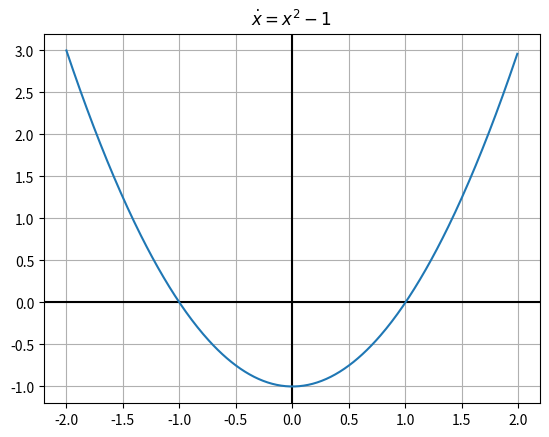
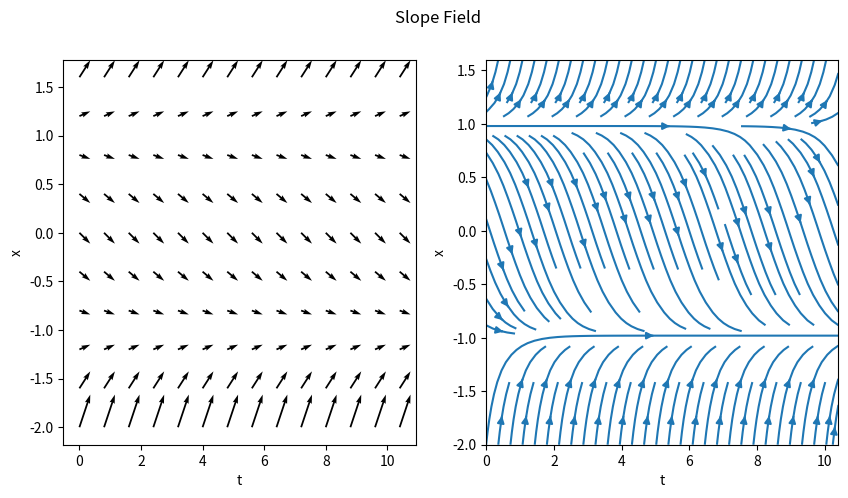
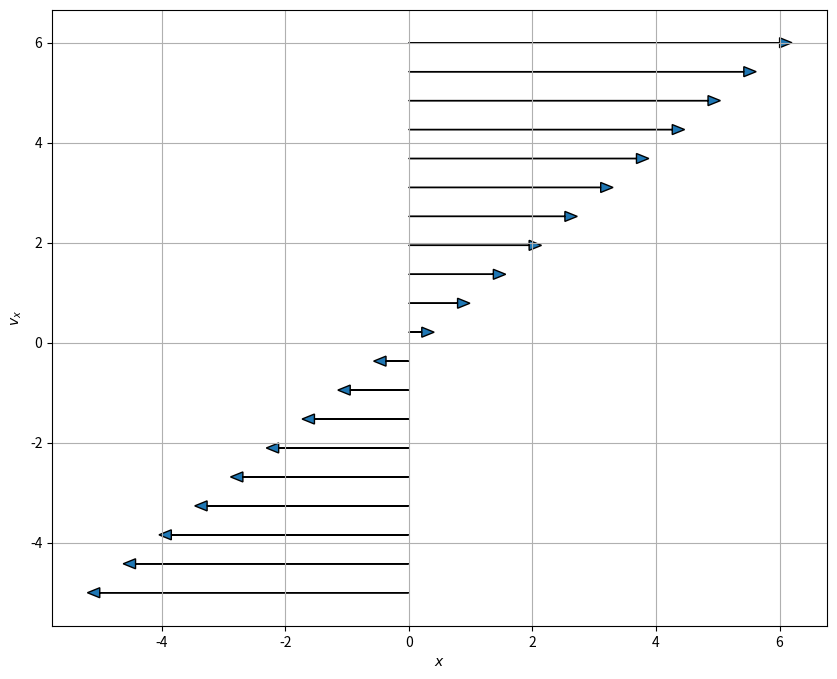
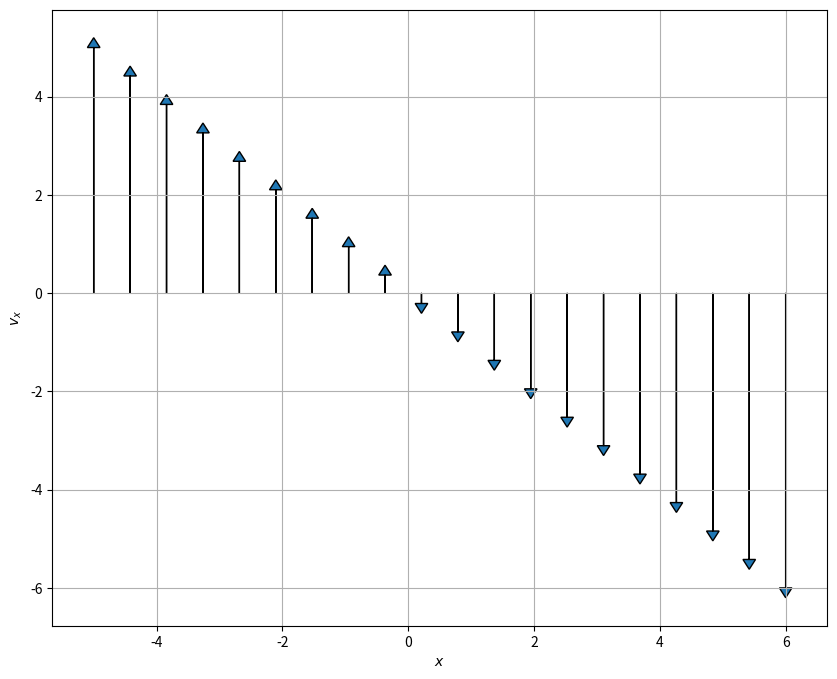
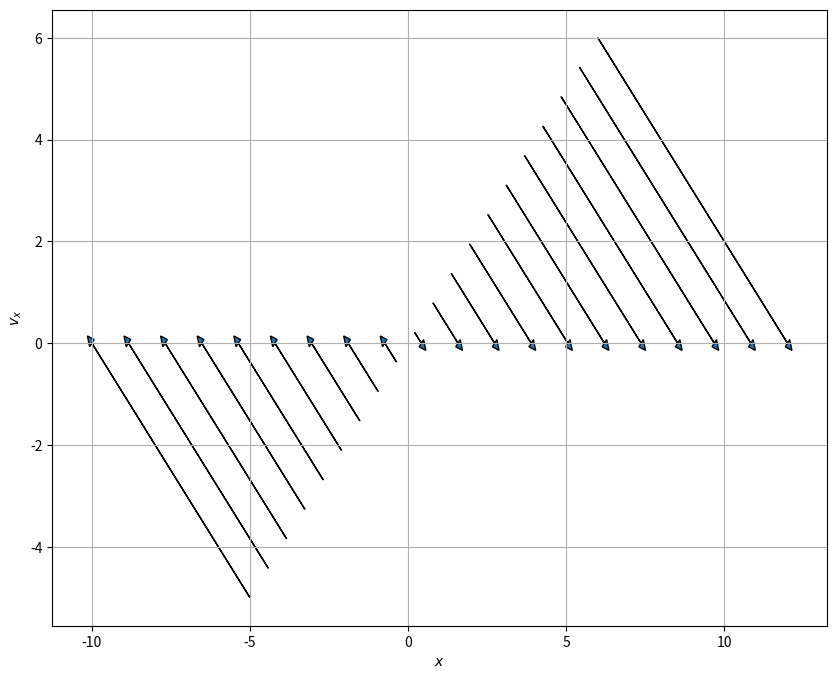
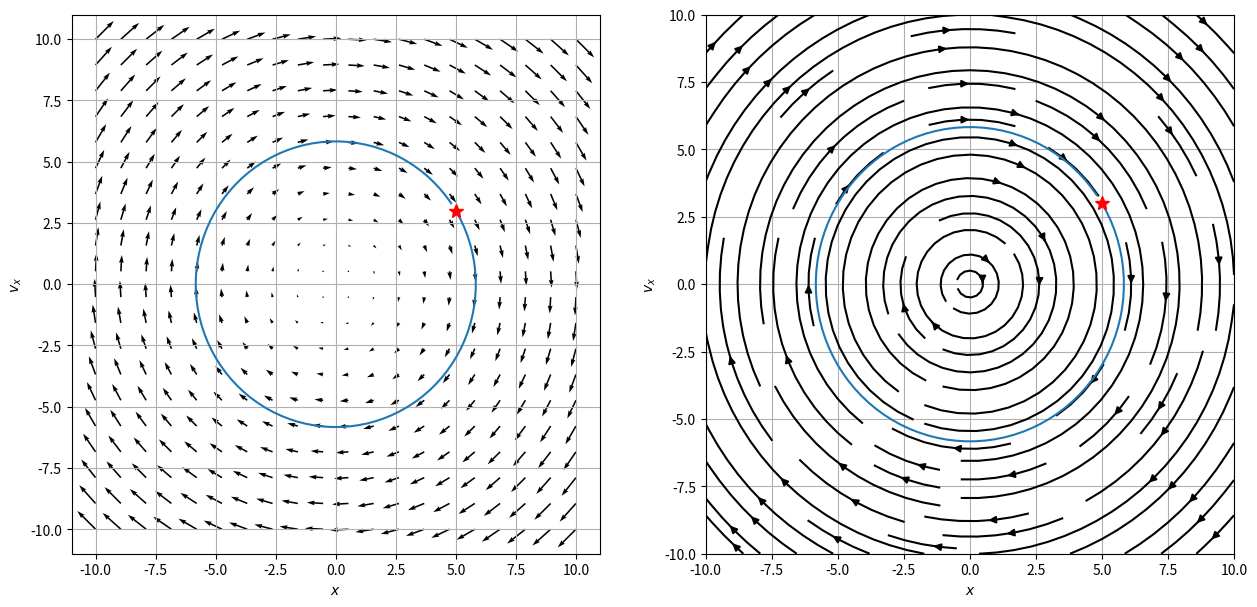
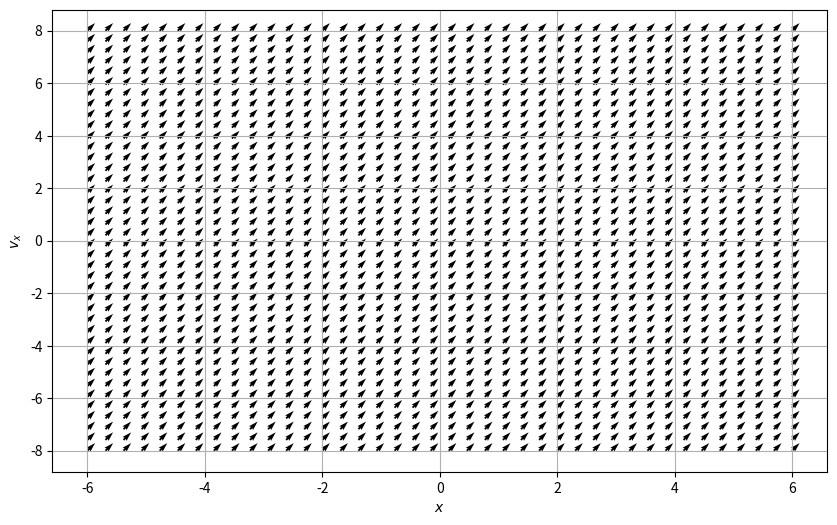

Source code (Python) for these figures, in order:
#!/usr/bin/env python
# coding: utf-8

# # 12 Sep 23 - The Dynamical Systems Approach and Phase Portraits
# 
# Up to now, most of your work with models in physics are those you can solve analytically in terms of known functions. Think about solving differential equations that produce polynomials or sines and cosines. 
# 
# But what happens when the solution to the problem is not obviously tractable in an analytical form. Rather, how can we investigate systems that are new to us?
# 
# 
# In today's activity you will:
# 
# - Remind yourself how to interpret a 1d phase portrait using the differential equation $\dot{x} = x^2 + 1$
# - Remind yourself how to interpret a 2d phase portrait (phase space plot) using the SHO model
# - Explain what you see in the phase space figure for the SHO
# - Develop the ODE for the large angle pendulum
# - Show how we can recover the SHO using mathematics and graphs
# - Use an existing program to work with a new system
# - Explain the insights developed from a phase space plot of the Large Angle Pendulum
# - (if time) Plot a trajectories in the phase space
# - (if time) Add damping to the model
# - (if time) Analyze fixed points for 2d systems

# ### 1D System
# 
# Let's look at a simple 1d system first, given by the differential equation:
# 
# $$
# \dot{x} = x^2 - 1
# $$
# 
# Let's start by looking at what the plot of this differential equation looks like:

# In[1]:


import numpy as np
import matplotlib.pyplot as plt
x = np.arange(-2,2,0.01)
xdot = x**2 - 1
plt.title(r"$\dot{x} = x^2 - 1$")
plt.axvline(x=0, c="black")
plt.axhline(y=0, c="black")
plt.plot(x,xdot)
plt.grid()
plt.show()


# Since this is a first order equation we have a nice physical way of thinking about it: at position $x$, a particles velocity is $x^2 -1$. So when the $x^2-1$ is positive, the particle's velocity is positive (or to the right) and vice versa. We can use this knowledge to work out qualitative behavor of our system. 
# 
# **&#9989; Do this** 
# 
# 1. Consider a trajectory that starts at $x = -1.5$. Does this trajectory move to the right or left? 
# 2. What direction does a trajectory that starts at $x = 0$ go?
# 3. What direction does a trajectory that starts at $ x = 1.5$ go?
# 4. What trends do you notice? Do trajectories settle down at certain locations or blast off to infinity?
# 
# ### Fixed Points
# 
# The **fixed points** of a system are where its derivative vanishes, that is $\dot{\mathbf{x}} = 0$. At any fixed point, a system is constant (why?). In the dynamical systems approach, we often care about charactarizing the behavor of systems near fixed points. In 1d, most fixed points are either stable (they attract trajectories) or unstable (they repel trajectories).
# 
# **&#9989; Do this** 
# 
# Find and characterize the fixed points of $\dot{x} = x^2-1$ as stable or unstable. 

# Another way we can visualize these is with **slope fields**. Here we essentially plot the slopes $\dot{x}(x)$ over and over again for many values of $t$. The actual solution of the differential equation will be a curve that is always tangent to the local slope. Below we've plotted this using both `plt.quiver` and `plt.streamplot`

# In[2]:


import numpy as np
import matplotlib.pyplot as plt

t = np.arange(0, 11, 0.8)
x = np.arange(-2, 2, 0.4)

# Make grid
T, X = np.meshgrid(t, x)

# calculate derivative (dt is const so just use ones)
dx = X**2 - 1
dt = np.ones(dx.shape)

# plot
fig = plt.figure(figsize = (10,5))
plt.subplot(1,2,1)
plt.quiver(T,X,dt,dx)
plt.xlabel("t")
plt.ylabel("x")
plt.subplot(1,2,2)
plt.streamplot(T,X,dt,dx)
plt.xlabel("t")
plt.ylabel("x")
plt.suptitle("Slope Field")
plt.show()


# ## The Phase Portrait of the SHO
# 
# To get this started, let's remind ourselves of the phase portrait of the SHO. Recall that we separated the second order ODE into two first order ODEs, one for $x$ and one for $v_x$,
# 
# $$\dot{x} = v_x$$
# $$\dot{v}_x=-\omega^2x$$
# 
# We then map out the phase space with the following conceptual interpretation:
# 
# - Phase space is a space in which all possible states of the system can be shown
#     - a state is a collection of conditions of the state (it's known position and velocity in our case)
# - Each state is a unique point in phase space
#     - Think about ordered Cartesian pairs, there's a pair of numbers for every point in a 2D space
# - Remember that knowing $x_0$ and $v_{x,0}$ means we can know $x(t)$ for all time (for that one trajectory/particular solution) given a linear ODE
# 
# We map the differential equation to the following conceptual interpretation: **How the state changes depends on location in phase space.** We can understand this as the time derivative for $x$ and $v_x$ change throughout the space.
# 
# For our 2D SHO case we are saying that how $x$ and $v_x$ change is proportional to the position in space:
# 
# $$\langle \dot{x}, \dot{v}_x \rangle = \langle v_x, -\omega^2 x\rangle$$
# 
# The process is:
# 
# 1. Determine the location(s) of interest (i.e., $x$, $v_x$)
# 2. Compute the change in those quantities at the location (i.e., calculate $\dot{x}$ and $\dot{v}_x$ using our prescribed 1st order ODEs above)
# 3. At a given point ($x_0$, $v_{x,0}$), create an arrow the indicates the direction and magnitude of the changes to $x$ and $v_x$ at that location.
#     - That arrow represents the local flow of the system at that point
# 4. Repeat for all points of interest
# 5. Plot arrows to demonstrate flow of the solutions in phase space
# 
# ### Let's focus on axes first
# 
# We talked about how we can look at the axes ($x=0$ and $v_x =0$) to help get a sense of the flow in phase space. Below, we have some code that does this in two parts:
# 1. We created a function to produce arrows of the right length given a line of points
# 2. We call that function for each axis and for a line at a diagonal
# 
# ### Discussion Question
# 
# **&#9989; Do this** 
# 
# 1. Review the phase portraits below. Talk with your neighbors about how they are constructed.
#     - Work to identify which components of the code look familiar and which you have more questions about
# 2. Make a fourth plot that looks at the other diagonal line that runs at a 45 degree angle to each axes
# 
# **You should be able to explain what the code is doing.** We avoided using meshgrid here to make this a smaller bit of code.

# ### PlotPhaseSpaceAxesSHO
# 
# This function is computing the arrows for a given line of points in phase space. Send it a line of points in two arrays (one for $x$ and one for $v_x$) and it plots the resulting arrows. The code is documented below with comments and then used several times.

# In[3]:


def PlotPhaseSpaceAxesSHO(x, vx, N=20):
    """Takes two one-dimensional arrays
    and computes the resulting arrow to
    represent the flow of the system in 
    phase space. This code is specifically
    designed for the SHO with omega=1"""

    ## Map the points to the arrows using the 
    ## 1st order ODEs for the SHO
    ## Returns two arrays of the same length
    ## as the inputs
    xdot, vxdot = vx, -1*x

    ## Create a figure with a known size
    plt.figure(figsize=(10,8))

    ## Go through all the arrays we created to plot the arrows
    ## Syntax for arrow is:
    ## arrow(xpos, ypos, xchange, ychange, other_parameters)
    for i in np.arange(N):
    
        plt.arrow(x[i], vx[i], xdot[i], vxdot[i], 
                  head_width=0.2, 
                  head_length=0.2)
        plt.xlabel('$x$')
        plt.ylabel('$v_x$')
        
    plt.grid()


# In[4]:


## Plotting along the vx axis
N = 20

x = np.zeros(N)
vx = np.linspace(-5,6,N)

PlotPhaseSpaceAxesSHO(x, vx, N)


# ### Plotting along the x axis

# In[5]:


## Plotting along the x axis
N = 20

x = np.linspace(-5,6,N)
vx = np.zeros(N)

PlotPhaseSpaceAxesSHO(x, vx, N)


# ### Plotting along the 45 degree line between the x and vx axes

# In[6]:


## Plotting along the 45 degree line between the x and vx axes
N = 20

x = np.linspace(-5,6,N)
vx = np.linspace(-5,6,N)

PlotPhaseSpaceAxesSHO(x, vx, N)


# ### Make a Graph
# 
# **&#9989; Do this** 
# 
# Make a fourth plot that looks at the other diagonal line that runs at a 45 degree angle to each axes

# ## Phase Portrait of the Simple Harmonic Oscillator
# 
# Below, we have written code that makes a phase portrait from the simple harmonic oscillator. It's written in terms of three functions that serve three purposes that you might want to modify in your own work:
# 
# * ``SHOPhasePortrait`` is a function that simply returns the relationship between the locations in phase space and how the phase variables change at that location. 
# * ``ComputeSHOPhase`` is a function that uses that relationship and computes the values of the changes at every location. It returns two arrays, which contain all those values.
# * ``SHOTrajectory`` is a function that takes a pair of points in space and computes the trajectory in phase space
# 
# By separating these ideas, we are illustrating the process for computing these phase portraits:
# - Translate one  $Nth$ order differential equation to $N$ 1st order (Done earlier in this case)
# - Put that into a code so you can compute the value of the changes at a location (``SHOPhasePotrait``)
# - Call that computation a bunch to compute it at every location you want (``ComputeSHOPhase``)
# - investigate specific trajectories in the space (``SHOTrajectory``)
# 
# We can then call these functions can plots the results.

# In[7]:


def SHOPhasePortrait(x, vx, omega):
    '''SHOPhasePortrait returns the value of
    the change in the phase variables at a given location
    in phase space for the SHO model'''
    
    xdot, vxdot = [vx, -1*omega**2*x] ## Specific to this problem
    
    return xdot, vxdot

def ComputeSHOPhase(X, VX, omega):
    '''ComputeSHOPhase returns the changes in 
    the phase variables across a grid of locations
    that are specified'''
    
    ## Prep the arrays with zeros at the right size
    xdot, vxdot = np.zeros(X.shape), np.zeros(VX.shape)

    ## Set the limits of the loop based on how 
    ## many points in the arrays we have
    Xlim, Ylim = X.shape
    
    ## Calculate the changes at each location and add them to the arrays
    for i in range(Xlim):
        for j in range(Ylim):
            xloc = X[i, j]
            yloc = VX[i, j]
            xdot[i,j], vxdot[i,j] = SHOPhasePortrait(xloc, yloc, omega)
            
    return xdot, vxdot

def SHOTrajectory(x0, vx0, omega, N=100):
    '''SHOTrajectory computes the phase space
    trjectory using the analytical forms of the
    solution. Note this sloppy analytical approach
    only works because the SHO is perfectly sinusoidal.'''
    
    ## Only work with one period
    T = 2*np.pi/omega
    t = np.arange(0,T,T/N)
    
    ## I derived this in general with Acos(wt+phi)
    ## It's not in general a good approach
    ## because you are not guaranteed analytical 
    ## closed form trajectories in phase space
    
    phi = np.arctan2(-1*vx0, omega*x0) ## arctan(-vxo/(omega*x0)) taken correctly for the quadrant
    A = x0/np.cos(phi)
    x_traj = A*np.cos(omega*t+phi)
    v_traj = -omega*A*np.sin(omega*t+phi)
    
    return x_traj, v_traj


# ### Putting the functions to use
# 
# With these two functions, all we are left to do is specify the size of the space and the grid points (that is where exactly we are computing the changes). We use [meshgrid](https://numpy.org/doc/stable/reference/generated/numpy.meshgrid.html) to make those arrays a set of Cartesian coordinates and then send that to our functions.
# 
# We then plot the results.

# In[8]:


## Setting parameters and the phase space variables

omega = 1
x = np.linspace(-10.0, 10.0, 20)
vx = np.linspace(-10.0, 10.0, 20)

## Get back pairs of coordinates for every point in the space
X, VX = np.meshgrid(x, vx)

## Run our calculations
xdot, vxdot = ComputeSHOPhase(X, VX, omega)

x0 = 5
vx0 = 3
x_traj, v_traj = SHOTrajectory(x0, vx0, omega)

## Plot. plot. plot.
ax = plt.figure(figsize=(15,7))
plt.subplot(1,2,1)

## Plot with Quiver
Q = plt.quiver(X, VX, xdot, vxdot, color='k')

## Plot trajectory and the starting location
plt.plot(x_traj,v_traj)
plt.plot(x0, vx0, 'r*', markersize=10)

plt.xlabel('$x$')
plt.ylabel('$v_x$')
plt.grid()

plt.subplot(1,2,2)
## Plot with streamplot for subplot
Q = plt.streamplot(X, VX, xdot, vxdot, color='k')
plt.plot(x_traj,v_traj)
plt.plot(x0, vx0, 'r*', markersize=10)

plt.xlabel('$x$')
plt.ylabel('$v_x$')
plt.grid()


# ### What can phase space help us do? 
# 
# **&#9989; Do this** 
# 
# Let's remember a few things about the SHO. 
# 
# 1. With your neighbors, list all the things you know about the SHO. Include anything we haven't discussed (e.g., the energetics of the problem).
# 2. Name which of those things you can see in the phase diagram. Which things are you sure you can see? What things don't seem to be able to be seen from the phase diagram? 
# 3. What do you remember about the energy of an SHO? Consider a harmonic oscillator in a known trajectory ($x(t) = A\cos(\omega t)$). Compute the total (conserved) energy of the oscillator as a function of time. 
#     - Explain how your expression for energy conservation can be seen in your phase diagram. 
#     - You might try to show analytically that the ellipse above is related to your energy conservation expression
# 4. What are the fixed points for this system? Can it be classified as stable/unstable or do we need to think of something new?
# 
# What do these plots tell you about all potential solutions?

# ## The Large Angle Pendulum
# 
# The Large Angle Pendulum is the first of a number of nonlinear differential equations out there. This one is quite special in that the integral that solves for the period of this pendulum has a name! It's called and [Elliptical Integral of the First Kind](https://en.wikipedia.org/wiki/Elliptic_integral). Elliptical because of the nature of the kernel of the integral, which has an elliptic form (in our case, one over the square root of a quantity squared subtracted from one, yes, seriously, we have a name for that).
# 
# Here's the pendulum in all it's glory.
# 
# <img src="https://www.researchgate.net/profile/Mohammad-Jalili-8/publication/318929853/figure/fig12/AS:528669034676224@1503055928920/Vibration-of-a-nonlinear-SDOF-large-angle-simple-pendulum-nonlinear-geometry.png" alt="Large Angle Pendulum" width="600"/>
# 
# 
# The analytical solution for the period is given by:
# 
# $$T = 4\sqrt{\dfrac{L}{g}}\int_0^{\pi/2}\dfrac{d\theta}{\sqrt{1-k^2\sin^2(\theta)}}$$
# 
# To find the period, we have to use some form of computation, even it's the "well-known" [recurrence relationship](https://en.wikipedia.org/wiki/Elliptic_integral#Complete_elliptic_integral_of_the_first_kind) that was used for centuries to compute this integral **by hand**.
# 
# But let's try to gain insight from the phase space instead. We can [derive] the differential equation that describes the motion of the pendulum through an angle $\theta$ thusly:
# 
# $$\ddot{\theta} = -\dfrac{g}{L}\sin(\theta)$$
# 
# You have a second order differential equation for $\theta$. 

# ### Make a new phase portrait
# 
# **&#9989; Do this** 
# 
# With your partners,
# 
# 1. Take the 2nd order ODE and make it two 1st order ODEs (one for $\theta$ and one for $\omega=\dot{\theta}$). Make sure you agree on the analytics.
# 2. Add those expressions to the function ```LAPPhasePortrait```
# 3. The rest of the code runs the same as before (we've engaged in reproducible and adaptable work!), so make some phase portraits. 
#     - What do you notice? 
#     - What physics is new? 
#     - What physics is old? 
# 4. Play with parameters and build a story for what is going on with the motion.
# 

# In[9]:


def LAPPhasePortrait(x, vx, omega0 = 10):
    
    #################
    ## CHANGE THIS ##
    #################
    xdot, vxdot = [1, 1] ## Specific to the problem
    
    return xdot, vxdot

def ComputeLAPPhase(X, VX, omega0):
    
    xdot, vxdot = np.zeros(X.shape), np.zeros(VX.shape)

    Xlim, Ylim = X.shape
    
    for i in range(Xlim):
        for j in range(Ylim):
            xloc = X[i, j]
            yloc = VX[i, j]
            xdot[i,j], vxdot[i,j] = LAPPhasePortrait(xloc, yloc, omega0)
            
    return xdot, vxdot

omega0 = 2
N = 40

x = np.linspace(-6.0, 6.0, N)
vx = np.linspace(-8.0, 8.0, N)

X, VX = np.meshgrid(x, vx)

xdot, vxdot = ComputeLAPPhase(X, VX, omega0)

ax = plt.figure(figsize=(10,6))
Q = plt.quiver(X, VX, xdot, vxdot, color='k')
plt.grid()

plt.xlabel('$x$')
plt.ylabel('$v_x$')
plt.show()


# **&#9989; Do this** 
# 
# Find the fixed points of this system. Are they the same as in the SHO case? If they're different, what about this system makes it different?
# 

# ## (Time Permitting) Fixed Points in 2 Dimensions
# 
# If we don't get to this in class today don't worry, we'll start out with this on thursday!
# 
# Now that we've stepped into two dimensional phase space, the amount of interesting geometry that our solutions can have is much greater. In particular, local behavior near fixed points can now exhibit much more complex behavior than just being stable or not, as we can see in this figure.
# 
# <img src="https://www.researchgate.net/publication/346614443/figure/fig11/AS:964859927728140@1607051941592/Classification-of-fixed-points-for-two-dimensional-nonlinear-systems-As-a-function-of.png" alt="Large Angle Pendulum" width="600"/>
# 
# So how do we definitively say what the behavior of our system is like near a fixed point? The anwer lies in **linearization**. A linear system in 2d is a system of the form:
# 
# $$
# \dot{x} = ax + by \hspace{1in} \dot{y} = cx + dy
# $$
# 
# Note we can convieniently write this in matrix notation:
# 
# 
# $$
# \dot{\mathbf{x}} = A\mathbf{x}
# $$
# 
# Where 
# 
# $$
# A = 
# \begin{bmatrix}
# a & b \\
# c & d
# \end{bmatrix}
# \hspace{0.5in}\text{and} \hspace{0.5in} \mathbf{x} = \begin{bmatrix} x \\ y \end{bmatrix}
# $$
# 
# These systems are understood quite well and play very nice mathematically (see strogatz chapter 5). Miraculously, the mathematical tools for classifying fixed points of linear systems carry over into nonlinear systems with little tweaking. This is because most nonlinear systems behave in linear ways near fixed points. This means we can **linearize** nonlinear systems. Here's how you do it:
# 
# 
# Suppose you have a system given by:
# 
# $$
# \dot{x} = f(x,y)
# $$
# 
# $$
# \dot{y} = g(x,y)
# $$
# 
# With fixed point $(x^*,y^*)$. Near this fixed point, distrubances to the system will evolve approximatley according to:
# 
# $$
# \begin{bmatrix} \dot{x} \\ \dot{y} \end{bmatrix} = \begin{bmatrix} \frac{\partial f}{\partial x} & \frac{\partial f}{\partial y} \\ \frac{\partial g}{\partial x} & \frac{\partial g}{\partial y}\end{bmatrix} \begin{bmatrix}x - x^* \\ y - y^*\end{bmatrix}
# $$
# 
# This is called the **linearized system**. The matrix
# 
# $$
# A = \begin{bmatrix} \frac{\partial f}{\partial x} & \frac{\partial f}{\partial y} \\ \frac{\partial g}{\partial x} & \frac{\partial g}{\partial y}\end{bmatrix}_{(x^*,y^*)}
# $$
# is the **Jacobian matrix** at this fixed point, which is the multivariable version of the derivative. To categorize the fixed points of a given system at a fixed point, calculate $A$ for said fixed point, then find its Eigenvalues. Recall Eigenvalues are the $\lambda$ in $A\mathbf{v} = \lambda \mathbf{v}$. $2\times2$ matricies have (up to) 2 eigenvalues. These eigenvalues tell you about the stability of the system:
# 
# - $\mathrm{Re}(\lambda) > 0 $ for both eigenvalues: Repeller/Source (unstable)
# - $\mathrm{Re}(\lambda) < 0 $ for both eigenvalues: Attractor/Sink  (stable)
# - One eigenvalue positive, one negative: Saddle
# - Both eigenvalues pure imaginary: Center
# 
# In fact one can learn quite a bit more from a these eigenvalues (see strogatz chapter 6 or section 5.4 [here](https://users.math.msu.edu/users/gnagy/teaching/ode.pdf)), but these charactarizations are a great starting point. 

# **&#9989; Do this** 
# 
# Calculate the Jacobian matrix $A$ for a fixed point of the large angle pendulum.
# 
# <!-- and find its eigenvalues to charactarize the pendulum's behavior near this fixed point. Does this behavior match your intuition? Does this characterization change if you add drag to the model? -->
